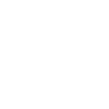
t = 0.00 s
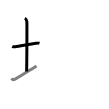
t = 2.50 s
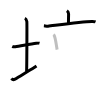
t = 5.25 s
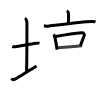
t = 7.75 s
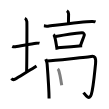
t = 10.50 s
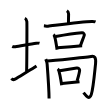
t = 13.00 s

The animated SVG that drew these frames (rendered in a browser with its animation timeline set to each time). Animation: 13 SMIL elements (animate=13); one cycle of 13.00 s.

<svg width="109px" height="109px" viewBox="0 0 px 109px" xmlns="http://www.w3.org/2000/svg" xmlns:xlink="http://www.w3.org/1999/xlink" xml:space="preserve" version="1.1"  baseProfile="full">
<path d="M12.25,46.39c0.76,0.38,2.24,0.46,3,0.36c4.82-0.66,15.65-2.89,21-3.5c1.25-0.14,2.62-0.18,3.25,0.01" style="fill:none;stroke:black;stroke-width:3;opacity:0">
  <animate attributeType="CSS" attributeName="opacity" from="0" to="1" begin="0s" dur="1s" repeatCount="0" fill="freeze" />
</path>
<path d="M24.87,18.25c1.09,0.5,1.74,2.25,1.96,3.25c0.22,1,0,43.75-0.22,50" style="fill:none;stroke:black;stroke-width:3;opacity:0">
  <animate attributeType="CSS" attributeName="opacity" from="0" to="1" begin="1s" dur="1s" repeatCount="0" fill="freeze" />
</path>
<path d="M11.5,78.33c0.8,1.17,2.4,1.8,4.79,0.25C22.94,74.28,29.85,70.3,36.5,66" style="fill:none;stroke:black;stroke-width:3;opacity:0">
  <animate attributeType="CSS" attributeName="opacity" from="0" to="1" begin="2s" dur="1s" repeatCount="0" fill="freeze" />
</path>
<path d="M66.87,10.73c0.65,0.46,1.72,2.26,1.72,3.18c0,3.41-0.21,6.5-0.08,9.38" style="fill:none;stroke:black;stroke-width:3;opacity:0">
  <animate attributeType="CSS" attributeName="opacity" from="0" to="1" begin="3s" dur="1s" repeatCount="0" fill="freeze" />
</path>
<path d="M43.89,25.77c0.96,0.08,3.16,0.53,4.09,0.42c7.56-0.88,33.73-4.52,43.99-4.74c1.59-0.04,2.39,0.04,3.58,0.54" style="fill:none;stroke:black;stroke-width:3;opacity:0">
  <animate attributeType="CSS" attributeName="opacity" from="0" to="1" begin="4s" dur="1s" repeatCount="0" fill="freeze" />
</path>
<path d="M53.3,34.72c0.38,0.26,0.76,0.48,0.93,0.82c1.31,2.62,1.99,9.36,2.88,14.07" style="fill:none;stroke:black;stroke-width:3;opacity:0">
  <animate attributeType="CSS" attributeName="opacity" from="0" to="1" begin="5s" dur="1s" repeatCount="0" fill="freeze" />
</path>
<path d="M55.65,36.5c7.71-1.37,21.9-3.38,26.32-3.73c1.61-0.13,2.58,1.57,2.35,2.31c-0.96,3.06-2.38,6.13-3.8,10.36" style="fill:none;stroke:black;stroke-width:3;opacity:0">
  <animate attributeType="CSS" attributeName="opacity" from="0" to="1" begin="6s" dur="1s" repeatCount="0" fill="freeze" />
</path>
<path d="M57.29,47.81c5.19-0.39,17.72-1.38,24.84-1.98" style="fill:none;stroke:black;stroke-width:3;opacity:0">
  <animate attributeType="CSS" attributeName="opacity" from="0" to="1" begin="7s" dur="1s" repeatCount="0" fill="freeze" />
</path>
<path d="M45.75,59.19c0.5,1.15,1.2,2.52,1.36,4.59c0.37,4.82,1.89,25.47,1.95,34.74" style="fill:none;stroke:black;stroke-width:3;opacity:0">
  <animate attributeType="CSS" attributeName="opacity" from="0" to="1" begin="8s" dur="1s" repeatCount="0" fill="freeze" />
</path>
<path d="M47.08,60.94c6.85-0.46,42.89-4.19,44.15-4.47c3.12-0.69,5,0.92,4.33,7.12c-0.92,8.52-2.18,24.39-4.31,31.07c-1.91,5.97-5.75,0.59-7.73-2" style="fill:none;stroke:black;stroke-width:3;opacity:0">
  <animate attributeType="CSS" attributeName="opacity" from="0" to="1" begin="9s" dur="1s" repeatCount="0" fill="freeze" />
</path>
<path d="M57.71,68.93c0.32,0.27,0.65,0.5,0.79,0.84c1.12,2.71,2.46,10.69,3.22,15.56" style="fill:none;stroke:black;stroke-width:3;opacity:0">
  <animate attributeType="CSS" attributeName="opacity" from="0" to="1" begin="10s" dur="1s" repeatCount="0" fill="freeze" />
</path>
<path d="M59.72,70.77c6.59-1.41,13.29-2.33,17.05-2.84c1.53-0.2,3,1.12,2.86,2.42c-0.37,3.26-1.27,6.11-2.49,10.49" style="fill:none;stroke:black;stroke-width:3;opacity:0">
  <animate attributeType="CSS" attributeName="opacity" from="0" to="1" begin="11s" dur="1s" repeatCount="0" fill="freeze" />
</path>
<path d="M61.88,83.46c4.44-0.4,11.55-1.1,17.64-1.72" style="fill:none;stroke:black;stroke-width:3;opacity:0">
  <animate attributeType="CSS" attributeName="opacity" from="0" to="1" begin="12s" dur="1s" repeatCount="0" fill="freeze" />
</path>
</svg>
